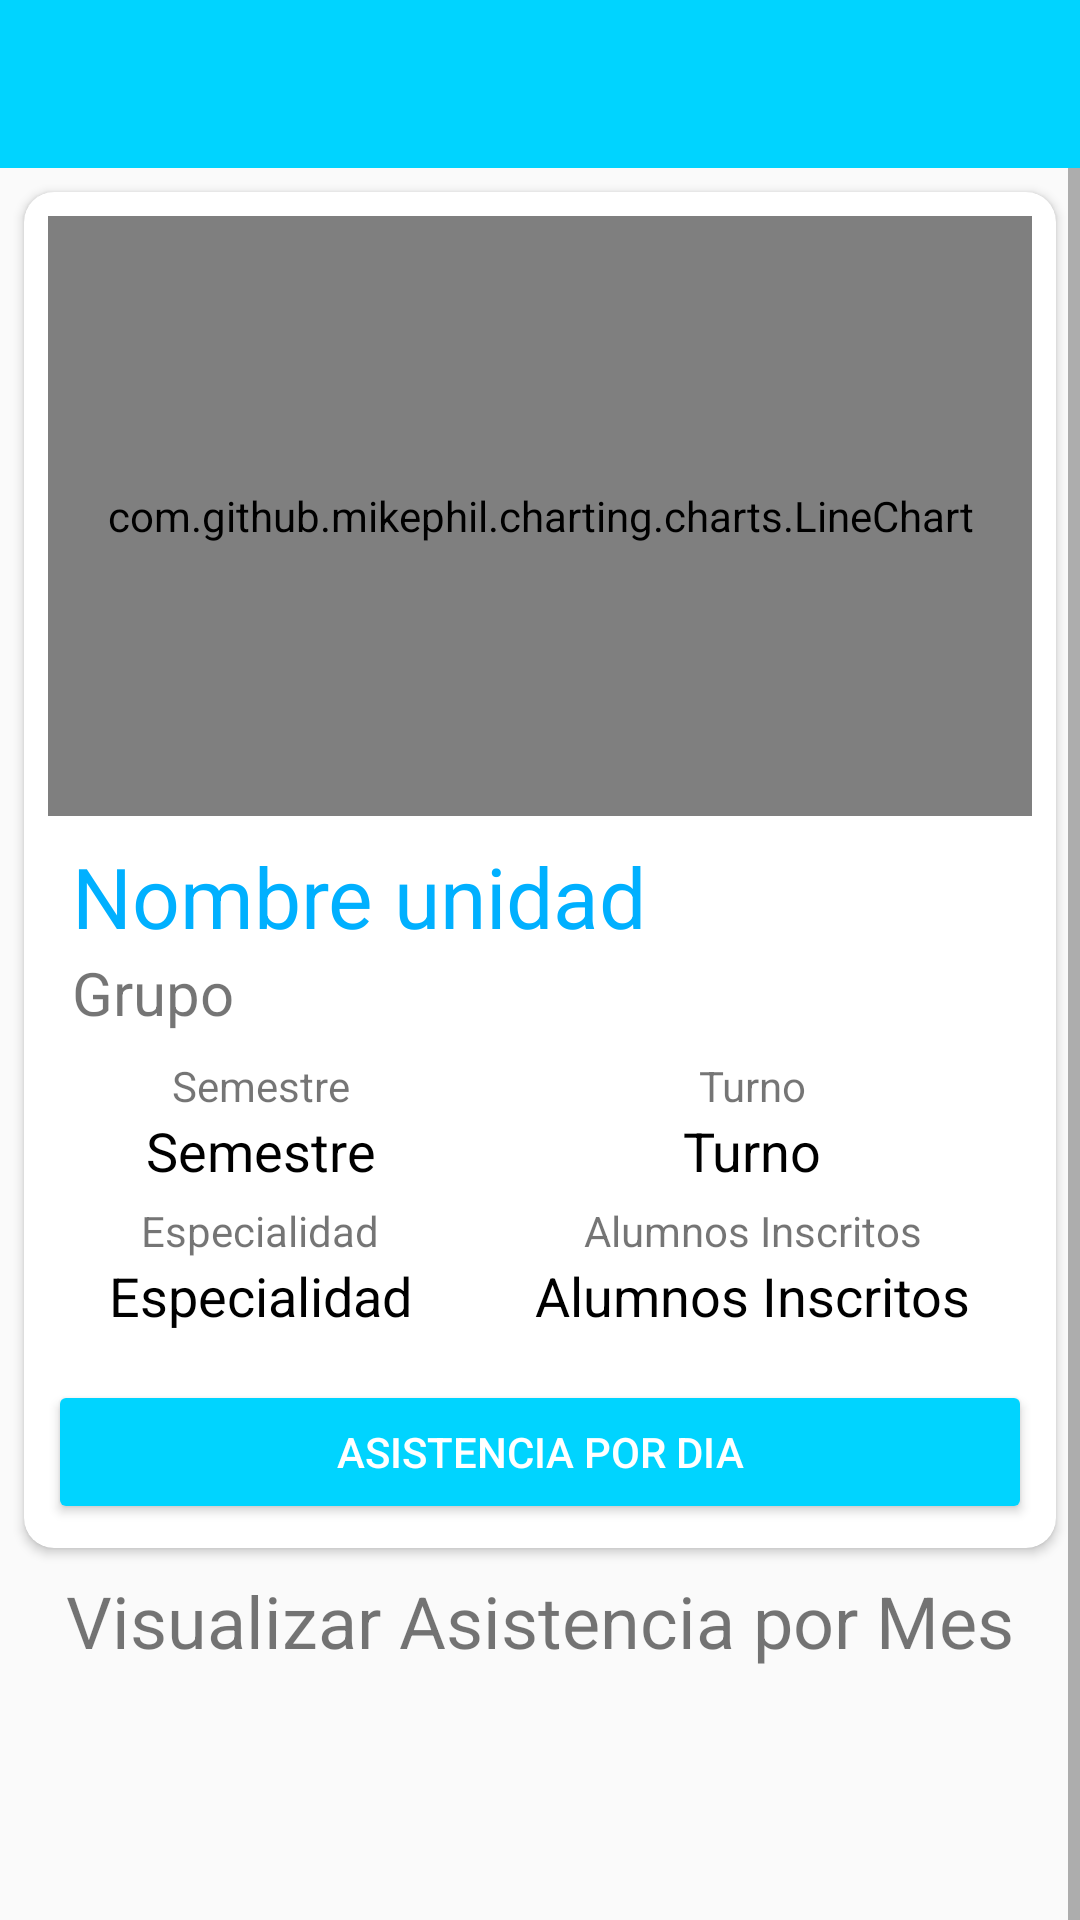

Reconstruct the res/layout file that produces this screen, plus the resources it refers to.
<!-- AndroidManifest.xml: application theme AppTheme -->
<!-- res/layout/activity_asistencia_unidad.xml -->
<?xml version="1.0" encoding="utf-8"?>
<android.support.constraint.ConstraintLayout xmlns:android="http://schemas.android.com/apk/res/android"
    xmlns:app="http://schemas.android.com/apk/res-auto"
    xmlns:tools="http://schemas.android.com/tools"
    android:layout_width="match_parent"
    android:layout_height="match_parent"
    tools:context="edu.cecyt9.ipn.poliasistenciaandroid.AsistenciaUnidad">

    <android.support.design.widget.AppBarLayout
        android:id="@+id/appBarLayout"
        android:layout_width="match_parent"
        android:layout_height="wrap_content"
        android:theme="@style/AppTheme.AppBarOverlay">

        <android.support.v7.widget.Toolbar
            android:id="@+id/toolbar_asistencia_unidad"
            android:layout_width="match_parent"
            android:layout_height="?attr/actionBarSize"
            android:background="?attr/colorPrimary"
            android:theme="@style/ThemeOverlay.AppCompat.ActionBar"
            app:popupTheme="@style/ThemeOverlay.AppCompat.Light" />

    </android.support.design.widget.AppBarLayout>

    <ScrollView
        android:id="@+id/scroll_asistencia_unidad"
        android:layout_width="0dp"
        android:layout_height="wrap_content"
        app:layout_constraintEnd_toEndOf="parent"
        app:layout_constraintStart_toStartOf="parent"
        app:layout_constraintTop_toBottomOf="@+id/appBarLayout">

        <android.support.constraint.ConstraintLayout
            android:id="@+id/constraint_contenedor"
            android:layout_width="match_parent"
            android:layout_height="wrap_content">

            <android.support.v7.widget.CardView
                android:id="@+id/cardview_grafica_unidad"
                android:layout_width="match_parent"
                android:layout_height="wrap_content"
                android:layout_marginEnd="8dp"
                android:layout_marginStart="8dp"
                android:layout_marginTop="8dp"
                app:cardCornerRadius="10dp"
                app:layout_constraintEnd_toEndOf="parent"
                app:layout_constraintStart_toStartOf="parent"
                app:layout_constraintTop_toTopOf="parent">

                <android.support.constraint.ConstraintLayout
                    android:id="@+id/contenedor_grafica_unidad"
                    android:layout_width="match_parent"
                    android:layout_height="match_parent">

                    <com.github.mikephil.charting.charts.LineChart
                        android:id="@+id/linechart_asistencia_unidad"
                        android:layout_width="match_parent"
                        android:layout_height="200dp"
                        android:layout_marginEnd="8dp"
                        android:layout_marginStart="8dp"
                        android:layout_marginTop="8dp"
                        app:layout_constraintEnd_toEndOf="parent"
                        app:layout_constraintStart_toStartOf="parent"
                        app:layout_constraintTop_toTopOf="parent" />

                    <TextView
                        android:id="@+id/txt_nombre_unidad"
                        android:layout_width="match_parent"
                        android:layout_height="wrap_content"
                        android:layout_marginEnd="8dp"
                        android:layout_marginStart="16dp"
                        android:layout_marginTop="8dp"
                        android:text="Nombre unidad"
                        android:textColor="@color/azul"
                        android:textSize="28sp"
                        app:layout_constraintEnd_toEndOf="parent"
                        app:layout_constraintStart_toStartOf="parent"
                        app:layout_constraintTop_toBottomOf="@+id/linechart_asistencia_unidad" />

                    <TextView
                        android:id="@+id/txt_grupo"
                        android:layout_width="match_parent"
                        android:layout_height="wrap_content"
                        android:layout_marginEnd="8dp"
                        android:layout_marginStart="16dp"
                        android:text="Grupo"
                        android:textSize="20sp"
                        app:layout_constraintEnd_toEndOf="parent"
                        app:layout_constraintStart_toStartOf="parent"
                        app:layout_constraintTop_toBottomOf="@+id/txt_nombre_unidad" />

                    <TableLayout
                        android:id="@+id/tablelayout_datos_unidad"
                        android:layout_width="match_parent"
                        android:layout_height="wrap_content"
                        android:layout_marginEnd="8dp"
                        android:layout_marginStart="8dp"
                        android:layout_marginTop="8dp"
                        app:layout_constraintEnd_toEndOf="parent"
                        app:layout_constraintStart_toStartOf="parent"
                        app:layout_constraintTop_toBottomOf="@+id/txt_grupo">

                        <TableRow
                            android:layout_width="wrap_content"
                            android:layout_height="wrap_content"
                            android:weightSum="1">

                            <TextView
                                android:layout_width="wrap_content"
                                android:layout_height="wrap_content"
                                android:layout_weight="0.5"
                                android:gravity="center"
                                android:text="Semestre" />

                            <TextView
                                android:layout_width="wrap_content"
                                android:layout_height="wrap_content"
                                android:layout_weight="0.5"
                                android:gravity="center"
                                android:text="Turno" />

                        </TableRow>

                        <TableRow
                            android:layout_width="wrap_content"
                            android:layout_height="wrap_content"
                            android:weightSum="1">

                            <TextView
                                android:layout_width="wrap_content"
                                android:layout_height="wrap_content"
                                android:layout_weight="0.5"
                                android:gravity="center"
                                android:text="Semestre"
                                android:textColor="@color/negro"
                                android:textSize="18sp" />

                            <TextView
                                android:layout_width="wrap_content"
                                android:layout_height="wrap_content"
                                android:layout_weight="0.5"
                                android:gravity="center"
                                android:text="Turno"
                                android:textColor="@color/negro"
                                android:textSize="18sp" />

                        </TableRow>

                        <TableRow
                            android:layout_width="wrap_content"
                            android:layout_height="wrap_content"
                            android:layout_marginTop="5dp"
                            android:weightSum="1">

                            <TextView
                                android:layout_width="wrap_content"
                                android:layout_height="wrap_content"
                                android:layout_weight="0.5"
                                android:gravity="center"
                                android:text="Especialidad" />

                            <TextView
                                android:layout_width="wrap_content"
                                android:layout_height="wrap_content"
                                android:layout_weight="0.5"
                                android:gravity="center"
                                android:text="Alumnos Inscritos" />

                        </TableRow>

                        <TableRow
                            android:layout_width="wrap_content"
                            android:layout_height="wrap_content"
                            android:weightSum="1">

                            <TextView
                                android:layout_width="wrap_content"
                                android:layout_height="wrap_content"
                                android:layout_weight="0.5"
                                android:gravity="center"
                                android:text="Especialidad"
                                android:textColor="@color/negro"
                                android:textSize="18sp" />

                            <TextView
                                android:layout_width="wrap_content"
                                android:layout_height="wrap_content"
                                android:layout_weight="0.5"
                                android:gravity="center"
                                android:text="Alumnos Inscritos"
                                android:textColor="@color/negro"
                                android:textSize="18sp" />

                        </TableRow>


                    </TableLayout>

                    <Button
                        android:id="@+id/button3"
                        style="@style/Widget.AppCompat.Button.Colored"
                        android:layout_width="match_parent"
                        android:layout_height="wrap_content"
                        android:layout_marginBottom="8dp"
                        android:layout_marginEnd="8dp"
                        android:layout_marginStart="8dp"
                        android:layout_marginTop="16dp"
                        android:text="Asistencia por dia"
                        app:layout_constraintBottom_toBottomOf="parent"
                        app:layout_constraintEnd_toEndOf="parent"
                        app:layout_constraintStart_toStartOf="parent"
                        app:layout_constraintTop_toBottomOf="@+id/tablelayout_datos_unidad" />


                </android.support.constraint.ConstraintLayout>


            </android.support.v7.widget.CardView>

            <TextView
                android:id="@+id/txt_asistencia_mes"
                android:layout_width="wrap_content"
                android:layout_height="wrap_content"
                android:layout_marginEnd="8dp"
                android:layout_marginStart="8dp"
                android:layout_marginTop="8dp"
                android:text="Visualizar Asistencia por Mes"
                android:textSize="24sp"
                app:layout_constraintEnd_toEndOf="parent"
                app:layout_constraintStart_toStartOf="parent"
                app:layout_constraintTop_toBottomOf="@+id/cardview_grafica_unidad" />

            <ListView
                android:id="@+id/listview_meses_unidad"
                android:layout_width="match_parent"
                android:layout_height="wrap_content"
                android:layout_marginBottom="150dp"
                android:layout_marginEnd="8dp"
                android:layout_marginStart="8dp"
                android:layout_marginTop="8dp"
                app:layout_constraintBottom_toBottomOf="parent"
                app:layout_constraintEnd_toEndOf="parent"
                app:layout_constraintStart_toStartOf="parent"
                app:layout_constraintTop_toBottomOf="@+id/txt_asistencia_mes" />


        </android.support.constraint.ConstraintLayout>


    </ScrollView>


</android.support.constraint.ConstraintLayout>
<!-- resources referenced by this layout -->
<resources>
  <color name="azul">#00b0ff</color>
  <color name="negro">#000000</color>
  <style name="AppTheme.AppBarOverlay" parent="ThemeOverlay.AppCompat.Dark.ActionBar" />
  <style name="AppTheme" parent="Theme.AppCompat.Light.NoActionBar">
          
          <item name="colorPrimary">@color/colorPrimary</item>
          <item name="colorPrimaryDark">@color/colorPrimaryDark</item>
          <item name="colorAccent">@color/colorAccent</item>
      </style>
  <color name="colorPrimary">#00D4FF</color>
  <color name="colorPrimaryDark">#0091ea</color>
  <color name="colorAccent">#00D4FF</color>
</resources>
